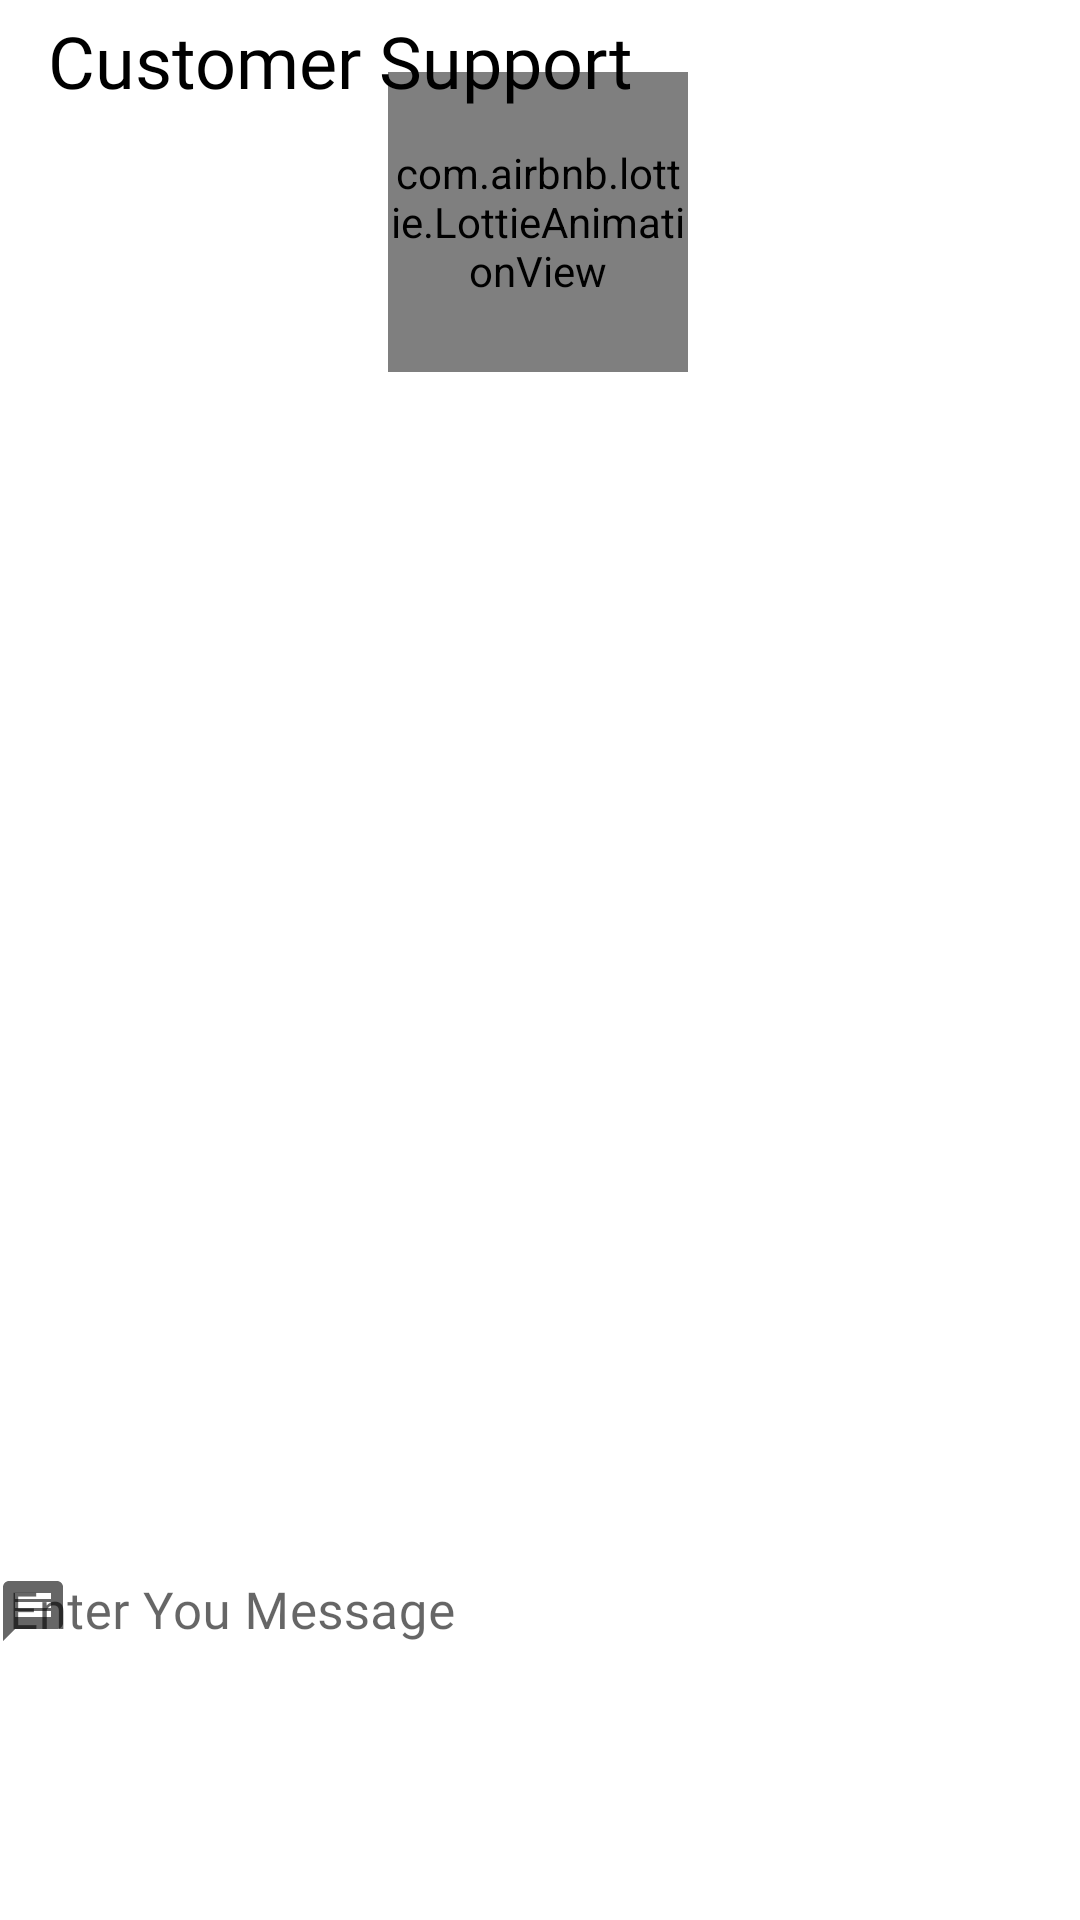

Write the Android layout XML for this screen, with the resource values it uses.
<!-- AndroidManifest.xml: application theme Theme.FOODIE -->
<!-- res/layout/fragment_help_b_s.xml -->
<?xml version="1.0" encoding="utf-8"?>
<androidx.constraintlayout.widget.ConstraintLayout xmlns:android="http://schemas.android.com/apk/res/android"
    xmlns:app="http://schemas.android.com/apk/res-auto"
    xmlns:tools="http://schemas.android.com/tools"
    android:layout_width="match_parent"
    android:layout_height="wrap_content">

    <com.airbnb.lottie.LottieAnimationView
        android:id="@+id/delivery"
        android:layout_width="100dp"
        android:layout_height="100dp"

        android:layout_marginTop="20dp"
        app:layout_constraintEnd_toEndOf="parent"
        app:layout_constraintHorizontal_bias="0.498"
        app:layout_constraintStart_toStartOf="parent"
        app:layout_constraintTop_toTopOf="@+id/textView26"
        app:lottie_autoPlay="true"
        app:lottie_loop="true"
        app:lottie_rawRes="@raw/customersupport" />


    <TextView
        android:id="@+id/textView26"
        android:layout_width="wrap_content"
        android:layout_height="wrap_content"
        android:layout_marginStart="16dp"
        android:layout_marginTop="4dp"
        android:fontFamily="@font/roboto_medium"
        android:text="Customer Support"
        android:textColor="@color/black"
        android:textSize="24sp"
        app:layout_constraintStart_toStartOf="parent"
        app:layout_constraintTop_toTopOf="parent" />

    <androidx.recyclerview.widget.RecyclerView
        android:id="@+id/recyclerViewchat"
        android:layout_width="match_parent"
        android:layout_height="320dp"

        android:layout_marginTop="-15dp"
        android:padding="2dp"
        app:layout_constraintTop_toBottomOf="@+id/delivery">

    </androidx.recyclerview.widget.RecyclerView>


    <com.google.android.material.textfield.TextInputLayout
        android:id="@+id/textInputLayout"
        style="@style/Widget.MaterialComponents.TextInputLayout.OutlinedBox"
        android:layout_width="wrap_content"
        android:layout_height="wrap_content"
        android:layout_marginStart="10dp"
        android:layout_marginTop="4dp"

        android:layout_marginBottom="5dp"
        android:gravity="center|left"
        android:hint="Enter You Message"
        app:boxStrokeColor="@color/black"
        app:boxStrokeWidthFocused="2dp"
        app:hintTextColor="#030303"
        app:layout_constraintBottom_toBottomOf="parent"
        app:layout_constraintEnd_toStartOf="@+id/send"
        app:layout_constraintStart_toStartOf="parent"
        app:layout_constraintTop_toBottomOf="@+id/recyclerViewchat"
        app:startIconDrawable="@drawable/ic_baseline_message_24">

        <com.google.android.material.textfield.TextInputEditText
            android:id="@+id/message"
            android:layout_width="335dp"
            android:layout_height="match_parent"
            android:fontFamily="@font/jacques_francois"
            android:inputType="textEmailAddress"
            android:textColor="@color/black"
            android:textSize="17sp" />
    </com.google.android.material.textfield.TextInputLayout>

    <ImageView
        android:id="@+id/send"
        android:layout_width="40dp"
        android:layout_height="40dp"
        android:layout_marginEnd="22dp"
        android:background="@drawable/send"
        android:src="@drawable/send"
        app:layout_constraintBottom_toBottomOf="@+id/textInputLayout"
        app:layout_constraintEnd_toEndOf="parent"
        app:layout_constraintTop_toTopOf="@+id/textInputLayout" />


</androidx.constraintlayout.widget.ConstraintLayout>
<!-- resources referenced by this layout -->
<resources>
  <color name="black">#FF000000</color>
  <!-- drawable ic_baseline_message_24 (drawable) -->
  <vector android:height="24dp" android:tint="#464646"
      android:viewportHeight="24" android:viewportWidth="24"
      android:width="24dp" xmlns:android="http://schemas.android.com/apk/res/android">
      <path android:fillColor="@android:color/white" android:pathData="M20,2L4,2c-1.1,0 -1.99,0.9 -1.99,2L2,22l4,-4h14c1.1,0 2,-0.9 2,-2L22,4c0,-1.1 -0.9,-2 -2,-2zM18,14L6,14v-2h12v2zM18,11L6,11L6,9h12v2zM18,8L6,8L6,6h12v2z"/>
  </vector>
  <style name="Theme.FOODIE" parent="Theme.MaterialComponents.Light.DarkActionBar">
          
          <item name="colorPrimary">#F0D090</item>
          <item name="colorPrimaryVariant">@color/startcolorbbg</item>
          <item name="colorOnPrimary">@color/white</item>
          
          <item name="colorSecondary">@color/teal_200</item>
          <item name="colorSecondaryVariant">@color/teal_700</item>
          <item name="colorOnSecondary">@color/black</item>
          
          <item name="android:statusBarColor" tools:targetApi="l">?attr/colorPrimaryVariant</item>
          
  
          <item name="bottomSheetDialogTheme">@style/AppBottomSheetDialogTheme</item>
  
      </style>
  <color name="startcolorbbg">#F2DE98</color>
  <color name="white">#FFFFFFFF</color>
  <color name="teal_200">#FF03DAC5</color>
  <color name="teal_700">#FF018786</color>
  <style name="AppBottomSheetDialogTheme" parent="Theme.Design.Light.BottomSheetDialog">
          <item name="bottomSheetStyle">@style/AppModalStyle</item>
      </style>
  <style name="AppModalStyle" parent="Widget.Design.BottomSheet.Modal">
          <item name="android:background">@drawable/bottomsheetbg</item>
      </style>
  <!-- drawable bottomsheetbg (drawable) -->
  <?xml version="1.0" encoding="utf-8"?>
  <shape xmlns:android="http://schemas.android.com/apk/res/android">
  
      <solid android:color="@color/white"/>
      <corners android:topRightRadius="30dp" android:topLeftRadius="30dp"/>
  
  </shape>
</resources>
